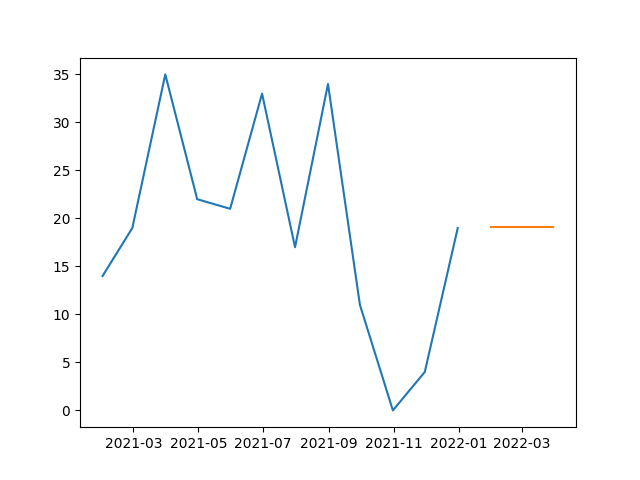

Data behind this chart, as committed beside it:
, SARIMA
2022-01-31, 19.08
2022-02-28, 19.08
2022-03-31, 19.08
